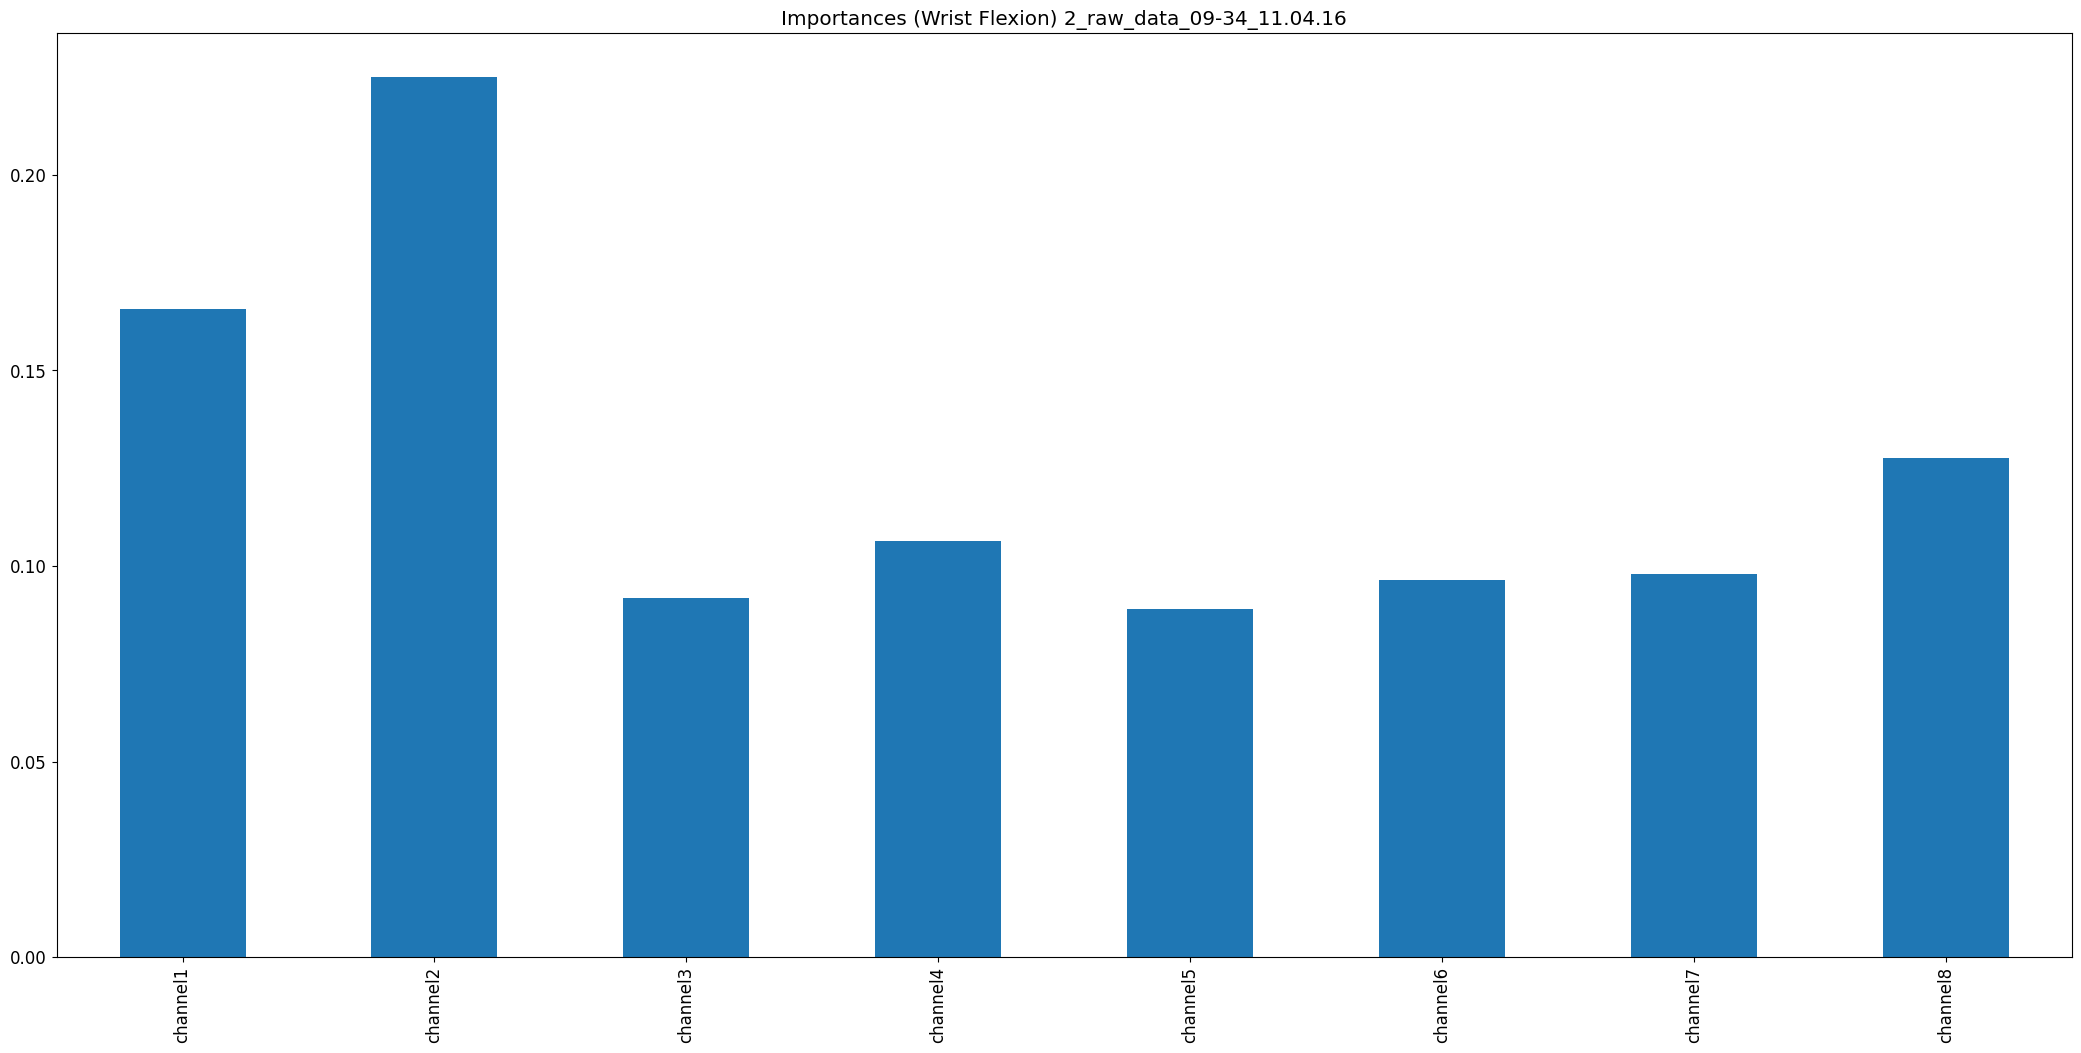

Data behind this chart, as committed beside it:
, 0
channel1, 0.1657
channel2, 0.2251
channel3, 0.09194
channel4, 0.1064
channel5, 0.08899
channel6, 0.0964
channel7, 0.09794
channel8, 0.1275
